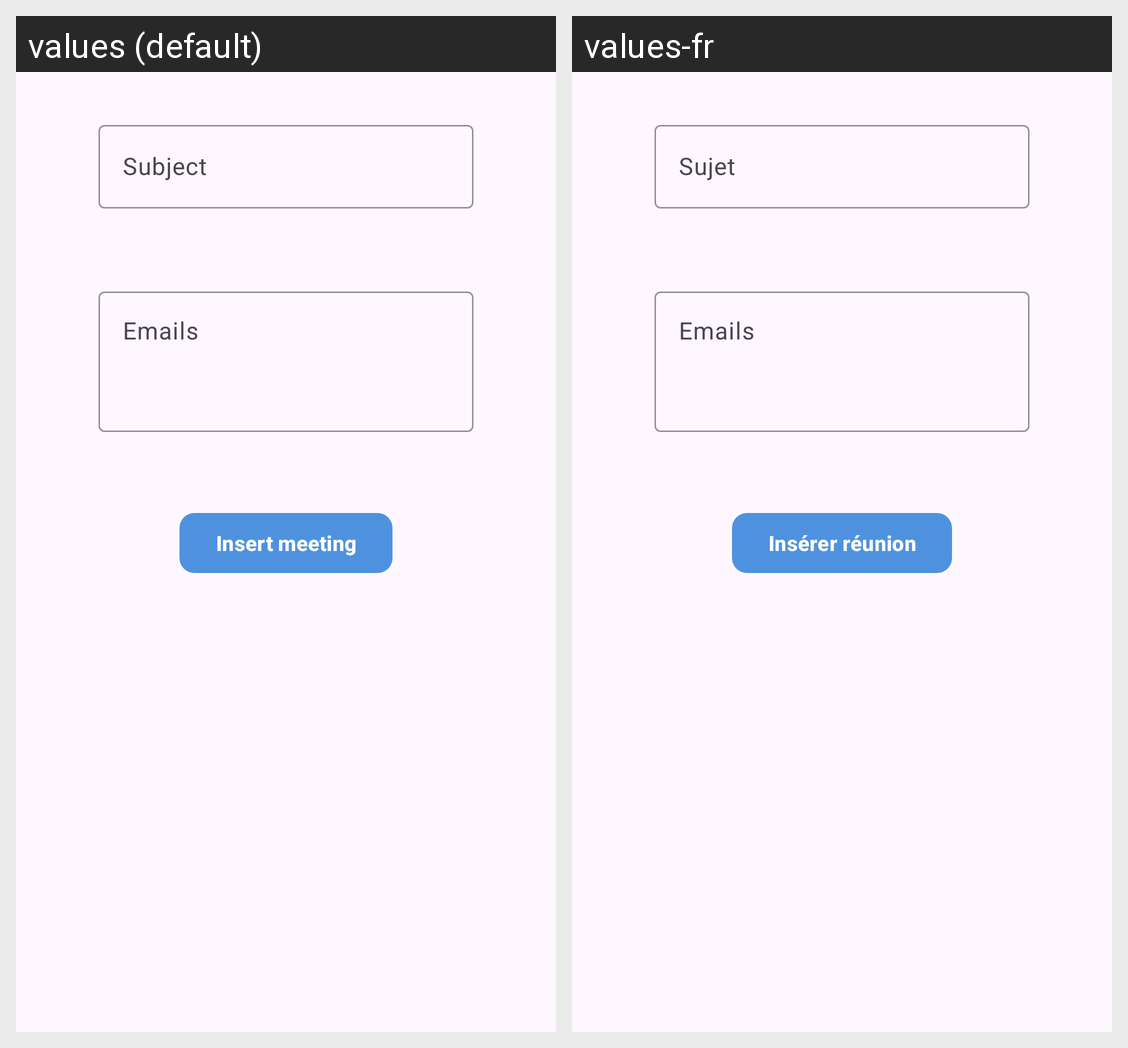

Locale-by-locale string values for the Android screen shown in this grid:
Android screen res/layout/frag_add_meeting_inputs.xml rendered under 2 locales, left to right: values (default), values-fr. Device: Nexus 5 (rendered at 1080×1920; each locale shown at half size, 540×960, under a caption strip naming it); theme Theme.Projet4.
Strings drawn on this screen, with the default value and each locale's value (text and hints the layout hard-codes, and strings that could not be matched under every locale, appear in the picture but are not listed):

subject
  values: Subject
  values-fr: Sujet

emails
  values: Emails
  values-fr: Emails

insert_meeting
  values: Insert meeting
  values-fr: Insérer réunion
